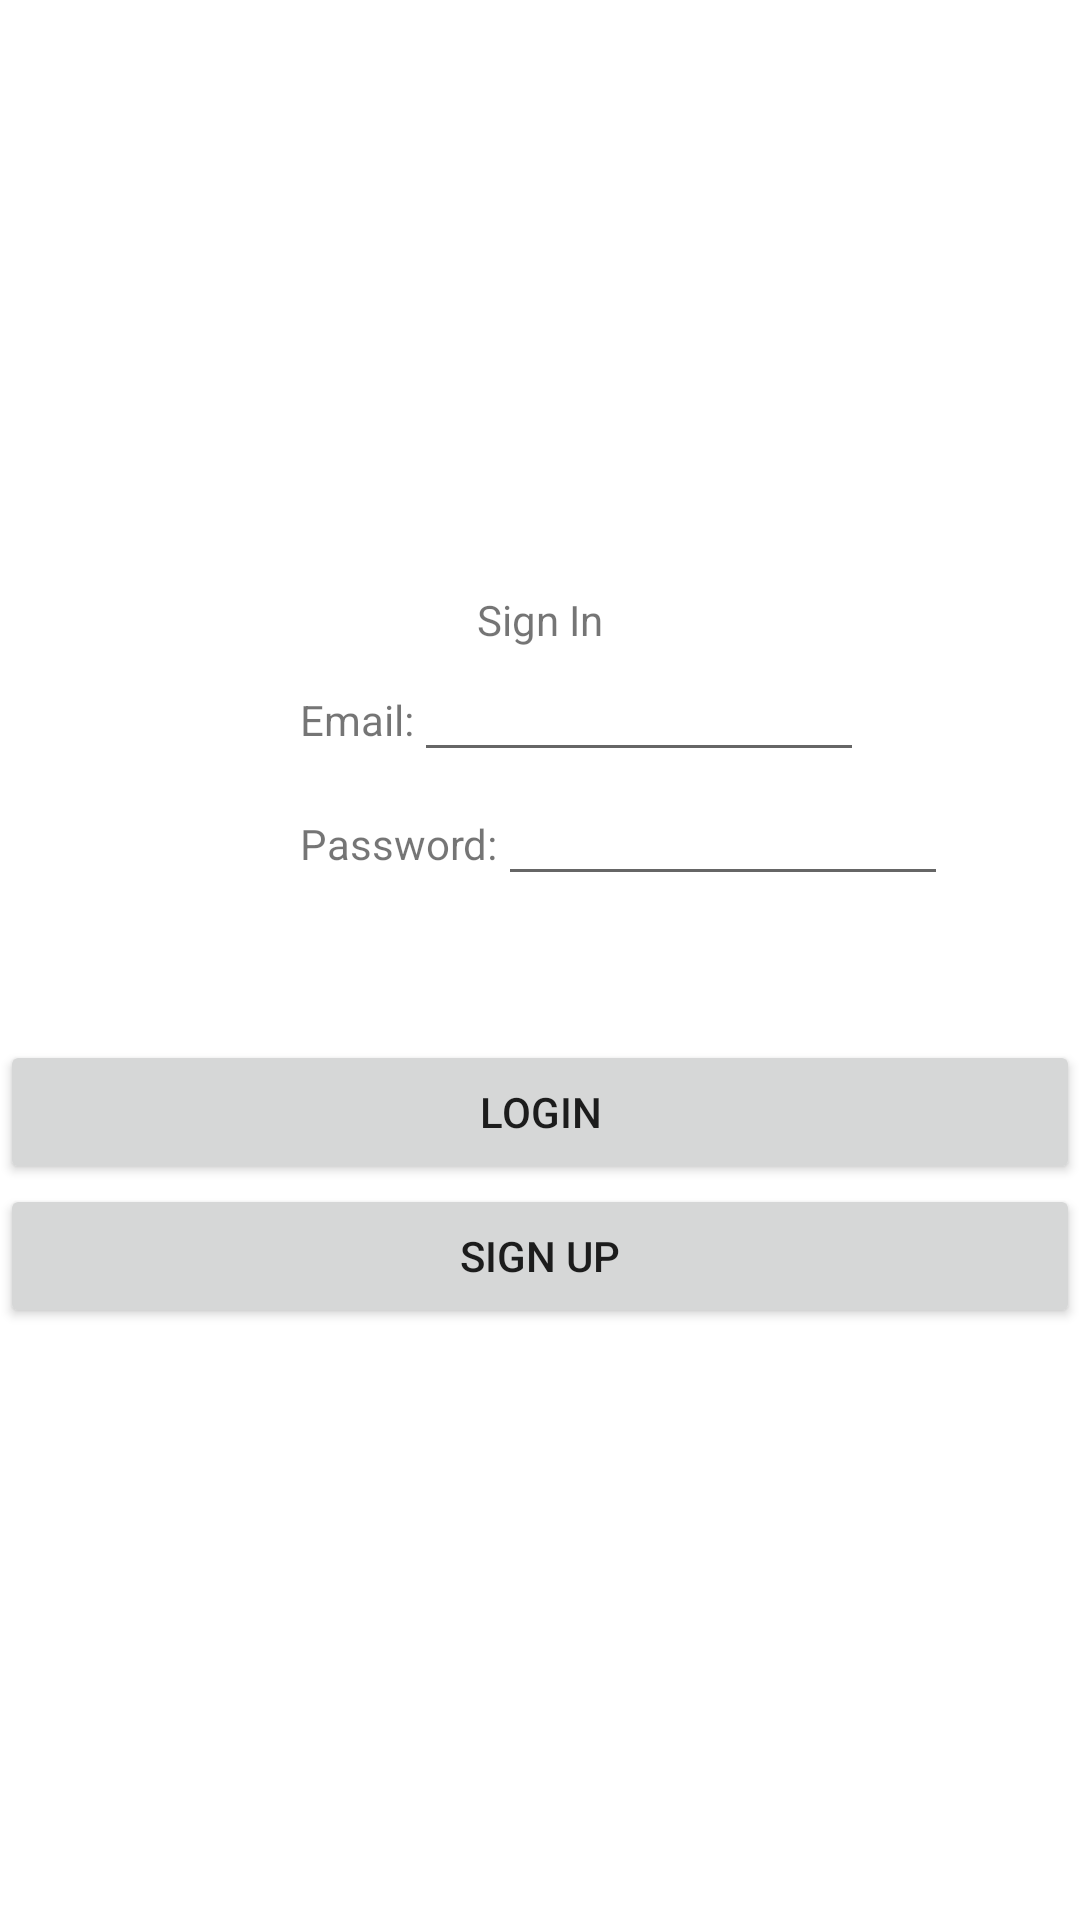

Write the Android layout XML for this screen, with the resource values it uses.
<!-- AndroidManifest.xml: application theme AppTheme -->
<!-- res/layout/main_fragment.xml -->
<?xml version="1.0" encoding="utf-8"?>
<androidx.constraintlayout.widget.ConstraintLayout xmlns:android="http://schemas.android.com/apk/res/android"
    xmlns:app="http://schemas.android.com/apk/res-auto"
    xmlns:tools="http://schemas.android.com/tools"
    android:id="@+id/main"
    android:layout_width="match_parent"
    android:layout_height="match_parent"
    tools:context=".ui.main.MainFragment">
<LinearLayout
    android:layout_width="match_parent"
    android:layout_height="match_parent"
    android:orientation="vertical"
    android:gravity="center">
    <TextView
        android:id="@+id/message"
        android:layout_width="wrap_content"
        android:layout_height="wrap_content"
        android:text="@string/sign_in"
        app:layout_constraintBottom_toBottomOf="parent"
        app:layout_constraintEnd_toEndOf="parent"
        app:layout_constraintStart_toStartOf="parent"
        app:layout_constraintTop_toTopOf="parent" />
    <LinearLayout
        android:layout_width="match_parent"
        android:layout_height="wrap_content"
        android:orientation="horizontal"
        android:paddingLeft="100dp">
    <TextView
        android:layout_width="wrap_content"
        android:layout_height="wrap_content"
        android:text = "@string/email"/>
    <EditText
        android:id="@+id/userLogin"
        android:layout_width="150dp"
        android:layout_height="wrap_content"
        android:inputType="text" />
    </LinearLayout>
    <LinearLayout
        android:layout_width="match_parent"
        android:layout_height="wrap_content"
        android:orientation="horizontal"
        android:paddingLeft="100dp">
        <TextView
            android:layout_width="wrap_content"
            android:layout_height="wrap_content"
            android:text = "@string/password"/>
        <EditText
            android:id="@+id/userPassword"
            android:layout_width="150dp"
            android:layout_height="wrap_content"
            android:inputType="textPassword" />
    </LinearLayout>

    <Button
        android:id="@+id/matches_button"
        android:layout_width="match_parent"
        android:layout_height="wrap_content"
        android:text="@string/matches"
        android:visibility = "invisible"/>

    <Button
        android:id="@+id/login_button"
        android:layout_width="match_parent"
        android:layout_height="wrap_content"
        android:text="@string/login"/>
    <Button
        android:id="@+id/signUp_button"
        android:layout_width="match_parent"
        android:layout_height="wrap_content"
        android:text="@string/sign_up"/>
</LinearLayout>

</androidx.constraintlayout.widget.ConstraintLayout>
<!-- resources referenced by this layout -->
<resources>
  <string name="email">Email:</string>
  <string name="login">Login</string>
  <string name="matches">Check Matches</string>
  <string name="password">Password:</string>
  <string name="sign_in">Sign In</string>
  <string name="sign_up">Sign Up</string>
  <style name="AppTheme" parent="Theme.AppCompat.Light.DarkActionBar">
      
      <item name="colorPrimary">@color/colorPrimary</item>
      <item name="colorPrimaryDark">@color/colorPrimaryDark</item>
      <item name="colorAccent">@color/colorAccent</item>
  
      <item name="windowActionBar">false</item>
      <item name="windowNoTitle">true</item>
      <item name="android:windowDisablePreview">true</item>
  </style>
  <!-- not gathered from this repository: default colours our renderer supplied (Android Studio template values) -->
  <color name="colorPrimary">#FF6200EE</color>
  <color name="colorPrimaryDark">#FF3700B3</color>
  <color name="colorAccent">#FF03DAC5</color>
</resources>
